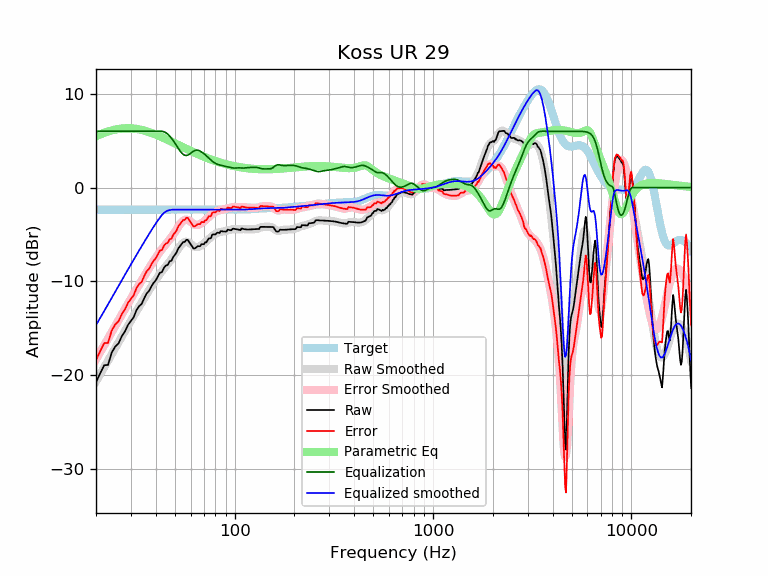

The data file committed next to this chart (first rows):
frequency, raw, error, smoothed, error_smoothed, equalization, parametric_eq, equalized_raw, equalized_smoothed, target
20, -20.75, -18.39, -20.66, -18.31, 6.00, 5.47, -14.75, -14.66, -2.35
21, -19.79, -17.43, -19.90, -17.54, 6.00, 5.67, -13.79, -13.90, -2.35
22, -18.93, -16.58, -19.16, -16.80, 6.00, 5.83, -12.93, -13.16, -2.35
23, -18.90, -16.55, -18.44, -16.09, 6.00, 5.98, -12.90, -12.44, -2.35
24, -17.59, -15.23, -17.76, -15.40, 6.00, 6.09, -11.59, -11.76, -2.35
25, -16.94, -14.59, -17.10, -14.75, 6.00, 6.18, -10.94, -11.10, -2.35
26, -16.59, -14.24, -16.47, -14.11, 6.00, 6.25, -10.59, -10.47, -2.35
27, -15.83, -13.48, -15.86, -13.51, 6.00, 6.29, -9.83, -9.86, -2.35
28, -15.33, -12.98, -15.28, -12.93, 6.00, 6.32, -9.33, -9.28, -2.35
29, -14.64, -12.28, -14.72, -12.37, 6.00, 6.33, -8.64, -8.72, -2.35
30, -14.20, -11.85, -14.19, -11.83, 6.00, 6.32, -8.20, -8.19, -2.35
31, -13.80, -11.45, -13.67, -11.32, 6.00, 6.29, -7.80, -7.67, -2.35
32, -13.06, -10.70, -13.18, -10.82, 6.00, 6.25, -7.06, -7.18, -2.35
33, -12.63, -10.28, -12.70, -10.35, 6.00, 6.20, -6.63, -6.70, -2.35
34, -12.39, -10.04, -12.24, -9.89, 6.00, 6.14, -6.39, -6.24, -2.35
35, -11.78, -9.43, -11.79, -9.44, 6.00, 6.07, -5.78, -5.79, -2.35
36, -11.28, -8.93, -11.36, -9.01, 6.00, 6.00, -5.28, -5.36, -2.35
37, -11.02, -8.67, -10.95, -8.60, 6.00, 5.92, -5.02, -4.95, -2.35
38, -10.56, -8.20, -10.56, -8.21, 6.00, 5.83, -4.56, -4.56, -2.35
39, -10.15, -7.80, -10.18, -7.83, 6.00, 5.74, -4.15, -4.18, -2.35
40, -9.90, -7.55, -9.83, -7.48, 6.00, 5.65, -3.90, -3.83, -2.35
41, -9.47, -7.12, -9.50, -7.15, 6.00, 5.56, -3.47, -3.50, -2.35
42, -9.06, -6.71, -9.20, -6.84, 6.00, 5.46, -3.06, -3.20, -2.35
43, -9.01, -6.66, -8.91, -6.56, 6.00, 5.37, -3.01, -2.91, -2.35
44, -8.55, -6.19, -8.65, -6.29, 5.95, 5.27, -2.60, -2.70, -2.35
45, -8.31, -5.96, -8.39, -6.04, 5.85, 5.17, -2.47, -2.55, -2.35
46, -8.25, -5.90, -8.15, -5.79, 5.69, 5.08, -2.56, -2.45, -2.35
47, -7.85, -5.50, -7.90, -5.54, 5.50, 4.98, -2.36, -2.40, -2.35
48, -7.81, -5.45, -7.64, -5.29, 5.27, 4.89, -2.53, -2.37, -2.35
49, -7.39, -5.04, -7.37, -5.01, 5.01, 4.80, -2.38, -2.35, -2.35
50, -7.16, -4.81, -7.09, -4.73, 4.73, 4.71, -2.43, -2.35, -2.35
51, -6.89, -4.54, -6.80, -4.45, 4.45, 4.62, -2.44, -2.35, -2.35
52, -6.48, -4.13, -6.52, -4.17, 4.17, 4.53, -2.31, -2.35, -2.35
53, -6.25, -3.90, -6.27, -3.92, 3.92, 4.45, -2.34, -2.35, -2.35
54, -6.03, -3.67, -6.05, -3.70, 3.70, 4.36, -2.33, -2.35, -2.35
55, -5.80, -3.45, -5.89, -3.54, 3.54, 4.28, -2.26, -2.35, -2.35
56, -5.80, -3.45, -5.80, -3.44, 3.44, 4.20, -2.36, -2.35, -2.35
57, -5.57, -3.22, -5.77, -3.42, 3.42, 4.12, -2.16, -2.35, -2.35
58, -5.57, -3.22, -5.81, -3.45, 3.45, 4.05, -2.12, -2.35, -2.35
59, -5.80, -3.45, -5.89, -3.54, 3.54, 3.97, -2.26, -2.35, -2.35
60, -6.02, -3.67, -6.00, -3.65, 3.65, 3.90, -2.37, -2.35, -2.35
61, -6.26, -3.91, -6.12, -3.77, 3.77, 3.83, -2.49, -2.35, -2.35
62, -6.49, -4.13, -6.23, -3.87, 3.87, 3.76, -2.61, -2.35, -2.35
63, -6.48, -4.13, -6.30, -3.95, 3.95, 3.70, -2.54, -2.35, -2.35
64, -6.39, -4.03, -6.34, -3.99, 3.99, 3.63, -2.40, -2.35, -2.35
65, -6.25, -3.90, -6.34, -3.98, 3.98, 3.57, -2.27, -2.35, -2.35
66, -6.25, -3.90, -6.30, -3.95, 3.95, 3.51, -2.30, -2.35, -2.35
67, -6.25, -3.90, -6.24, -3.88, 3.88, 3.45, -2.37, -2.35, -2.35
68, -6.02, -3.67, -6.15, -3.80, 3.80, 3.39, -2.22, -2.35, -2.35
69, -6.03, -3.68, -6.06, -3.71, 3.71, 3.34, -2.32, -2.35, -2.35
70, -6.04, -3.69, -5.96, -3.61, 3.61, 3.28, -2.43, -2.35, -2.35
71, -5.83, -3.47, -5.85, -3.50, 3.50, 3.23, -2.33, -2.35, -2.35
72, -5.84, -3.48, -5.74, -3.39, 3.39, 3.18, -2.45, -2.35, -2.35
73, -5.63, -3.28, -5.62, -3.27, 3.27, 3.13, -2.36, -2.35, -2.35
74, -5.42, -3.06, -5.50, -3.15, 3.15, 3.08, -2.27, -2.35, -2.35
75, -5.43, -3.07, -5.38, -3.03, 3.03, 3.04, -2.39, -2.35, -2.35
76, -5.37, -3.02, -5.27, -2.92, 2.92, 2.99, -2.45, -2.35, -2.35
77, -5.03, -2.68, -5.17, -2.81, 2.81, 2.95, -2.22, -2.35, -2.35
78, -4.99, -2.63, -5.07, -2.72, 2.72, 2.91, -2.26, -2.35, -2.35
79, -4.99, -2.64, -4.99, -2.64, 2.64, 2.87, -2.35, -2.35, -2.35
... 553 more rows
